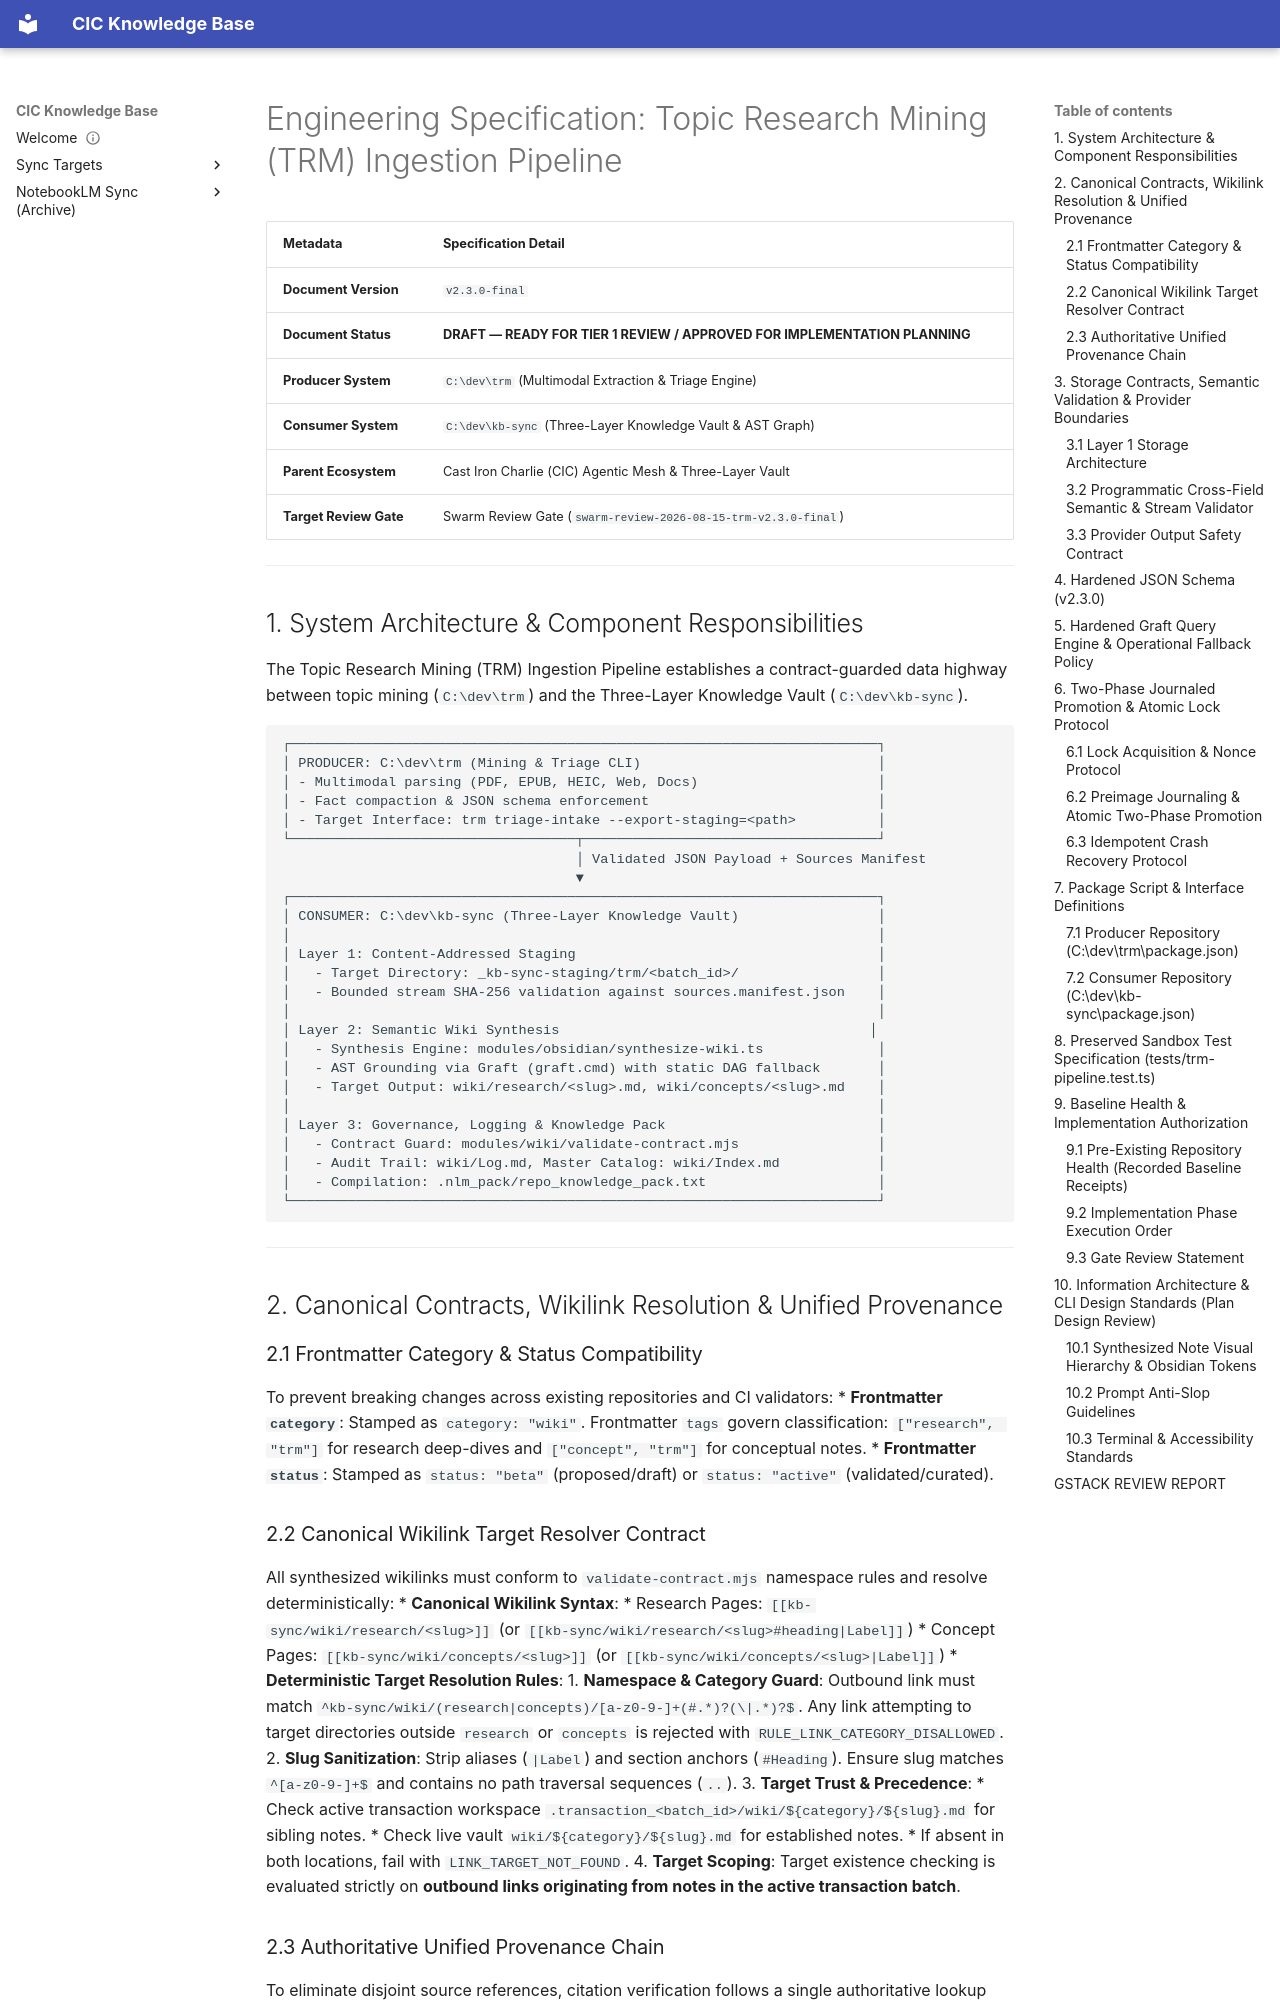

repository: sorensencc-dotcom/kb-sync · page: TRM_INGESTION_PIPELINE_SPEC/index.html · generator: mkdocs

---
title: "TRM INGESTION PIPELINE SPEC"
category: wiki
tags: ["spec"]
status: "active"
---

# Engineering Specification: Topic Research Mining (TRM) Ingestion Pipeline

| Metadata | Specification Detail |
| :--- | :--- |
| **Document Version** | `v2.3.0-final` |
| **Document Status** | **DRAFT — READY FOR TIER 1 REVIEW / APPROVED FOR IMPLEMENTATION PLANNING** |
| **Producer System** | `C:\dev\trm` (Multimodal Extraction & Triage Engine) |
| **Consumer System** | `C:\dev\kb-sync` (Three-Layer Knowledge Vault & AST Graph) |
| **Parent Ecosystem** | Cast Iron Charlie (CIC) Agentic Mesh & Three-Layer Vault |
| **Target Review Gate** | Swarm Review Gate (`swarm-review-2026-08-15-trm-v2.3.0-final`) |

---

## 1. System Architecture & Component Responsibilities

The Topic Research Mining (TRM) Ingestion Pipeline establishes a contract-guarded data highway between topic mining (`C:\dev\trm`) and the Three-Layer Knowledge Vault (`C:\dev\kb-sync`).

```
┌────────────────────────────────────────────────────────────────────────┐
│ PRODUCER: C:\dev\trm (Mining & Triage CLI)                             │
│ - Multimodal parsing (PDF, EPUB, HEIC, Web, Docs)                      │
│ - Fact compaction & JSON schema enforcement                            │
│ - Target Interface: trm triage-intake --export-staging=<path>          │
└───────────────────────────────────┬────────────────────────────────────┘
                                    │ Validated JSON Payload + Sources Manifest
                                    ▼
┌────────────────────────────────────────────────────────────────────────┐
│ CONSUMER: C:\dev\kb-sync (Three-Layer Knowledge Vault)                 │
│                                                                        │
│ Layer 1: Content-Addressed Staging                                     │
│   - Target Directory: _kb-sync-staging/trm/<batch_id>/                 │
│   - Bounded stream SHA-256 validation against sources.manifest.json    │
│                                                                        │
│ Layer 2: Semantic Wiki Synthesis                                      │
│   - Synthesis Engine: modules/obsidian/synthesize-wiki.ts              │
│   - AST Grounding via Graft (graft.cmd) with static DAG fallback       │
│   - Target Output: wiki/research/<slug>.md, wiki/concepts/<slug>.md    │
│                                                                        │
│ Layer 3: Governance, Logging & Knowledge Pack                          │
│   - Contract Guard: modules/wiki/validate-contract.mjs                 │
│   - Audit Trail: wiki/Log.md, Master Catalog: wiki/Index.md            │
│   - Compilation: .nlm_pack/repo_knowledge_pack.txt                     │
└────────────────────────────────────────────────────────────────────────┘
```

---

## 2. Canonical Contracts, Wikilink Resolution & Unified Provenance

### 2.1 Frontmatter Category & Status Compatibility
To prevent breaking changes across existing repositories and CI validators:
* **Frontmatter `category`**: Stamped as `category: "wiki"`. Frontmatter `tags` govern classification: `["research", "trm"]` for research deep-dives and `["concept", "trm"]` for conceptual notes.
* **Frontmatter `status`**: Stamped as `status: "beta"` (proposed/draft) or `status: "active"` (validated/curated).
